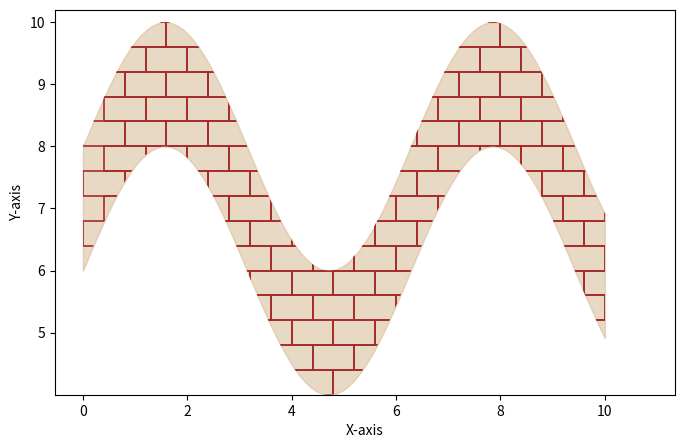

Here is the Python script that generated this plot:
from matplotlib import pyplot as plt

from matplotlib.patches import PathPatch
from matplotlib.path import Path
from matplotlib.collections import PatchCollection

import numpy

def brick_pattern(x_min,x_max,y_min,y_max,brick_width=1,brick_height=0.5,offset_ratio=0.5):
    """Creates individual brick patches within a bounded region.
    
    Parameters:
    - x_min, x_max: Horizontal boundaries where bricks should be drawn.
    - y_min, y_max: Vertical boundaries where bricks should be drawn.

    - brick_width: Width of each brick.
    - brick_height: Height of each brick.
    
    - offset_ratio: How much to horizontally shift every other row (0 = no shift, 0.5 = half a brick width).
    
    Returns:
    - List of PathPatch objects representing bricks.
    """
    patches = []

    cols = int((x_max-x_min)/brick_width)+1
    rows = int((y_max-y_min)/brick_height)+1

    x_starts = numpy.tile([x_min,x_min+brick_width*offset_ratio],(rows+1)//2)[:rows]
    y_starts = numpy.arange(y_min,y_max+brick_height/2,brick_height)

    x_lower = numpy.arange(x_min,x_max+brick_width/2,brick_width)
    x_upper = numpy.arange(x_min+brick_width/2,x_max+brick_width/2,brick_width)
    
    for index,(x_start,y_start) in enumerate(zip(x_starts,y_starts)):
        
        for idx,col in enumerate(range(cols)):

            x = x_lower[idx] if index%2==0 else x_upper[idx]

            vertices = [
                (x,y_start), 
                (x+brick_width,y_start), 
                (x+brick_width,y_start+brick_height), 
                (x,y_start+brick_height), 
                (x,y_start)
            ]

            brick = PathPatch(Path(vertices),facecolor='none',edgecolor='brown',lw=1.2)
            
            patches.append(brick)
    
    return patches

if __name__ == "__main__":

    import numpy as np

    # Generate sample data
    x = np.linspace(0, 10, 100)
    y1 = np.sin(x) * 2 + 8 # Upper curve
    y2 = np.sin(x) * 2 + 6

    fig, ax = plt.subplots(figsize=(8, 5))

    # Fill between the curves
    fill = ax.fill_between(x, y1, y2, color="tan", alpha=0.5)

    # Create and clip the brick pattern
    brick_patches = brick_pattern(0,10,4,10,brick_width=0.8,brick_height=0.4)

    for brick in brick_patches:
        brick.set_clip_path(fill.get_paths()[0], transform=ax.transData)  # Clip each brick to the filled region
        ax.add_patch(brick)

    # Adjust limits and labels
    # ax.set_xlim(x.min(), x.max())
    ax.set_ylim(y2.min(), y1.max() + 0.2)  # Extra space for visibility
    ax.set_xlabel("X-axis")
    ax.set_ylabel("Y-axis")

    plt.show()
